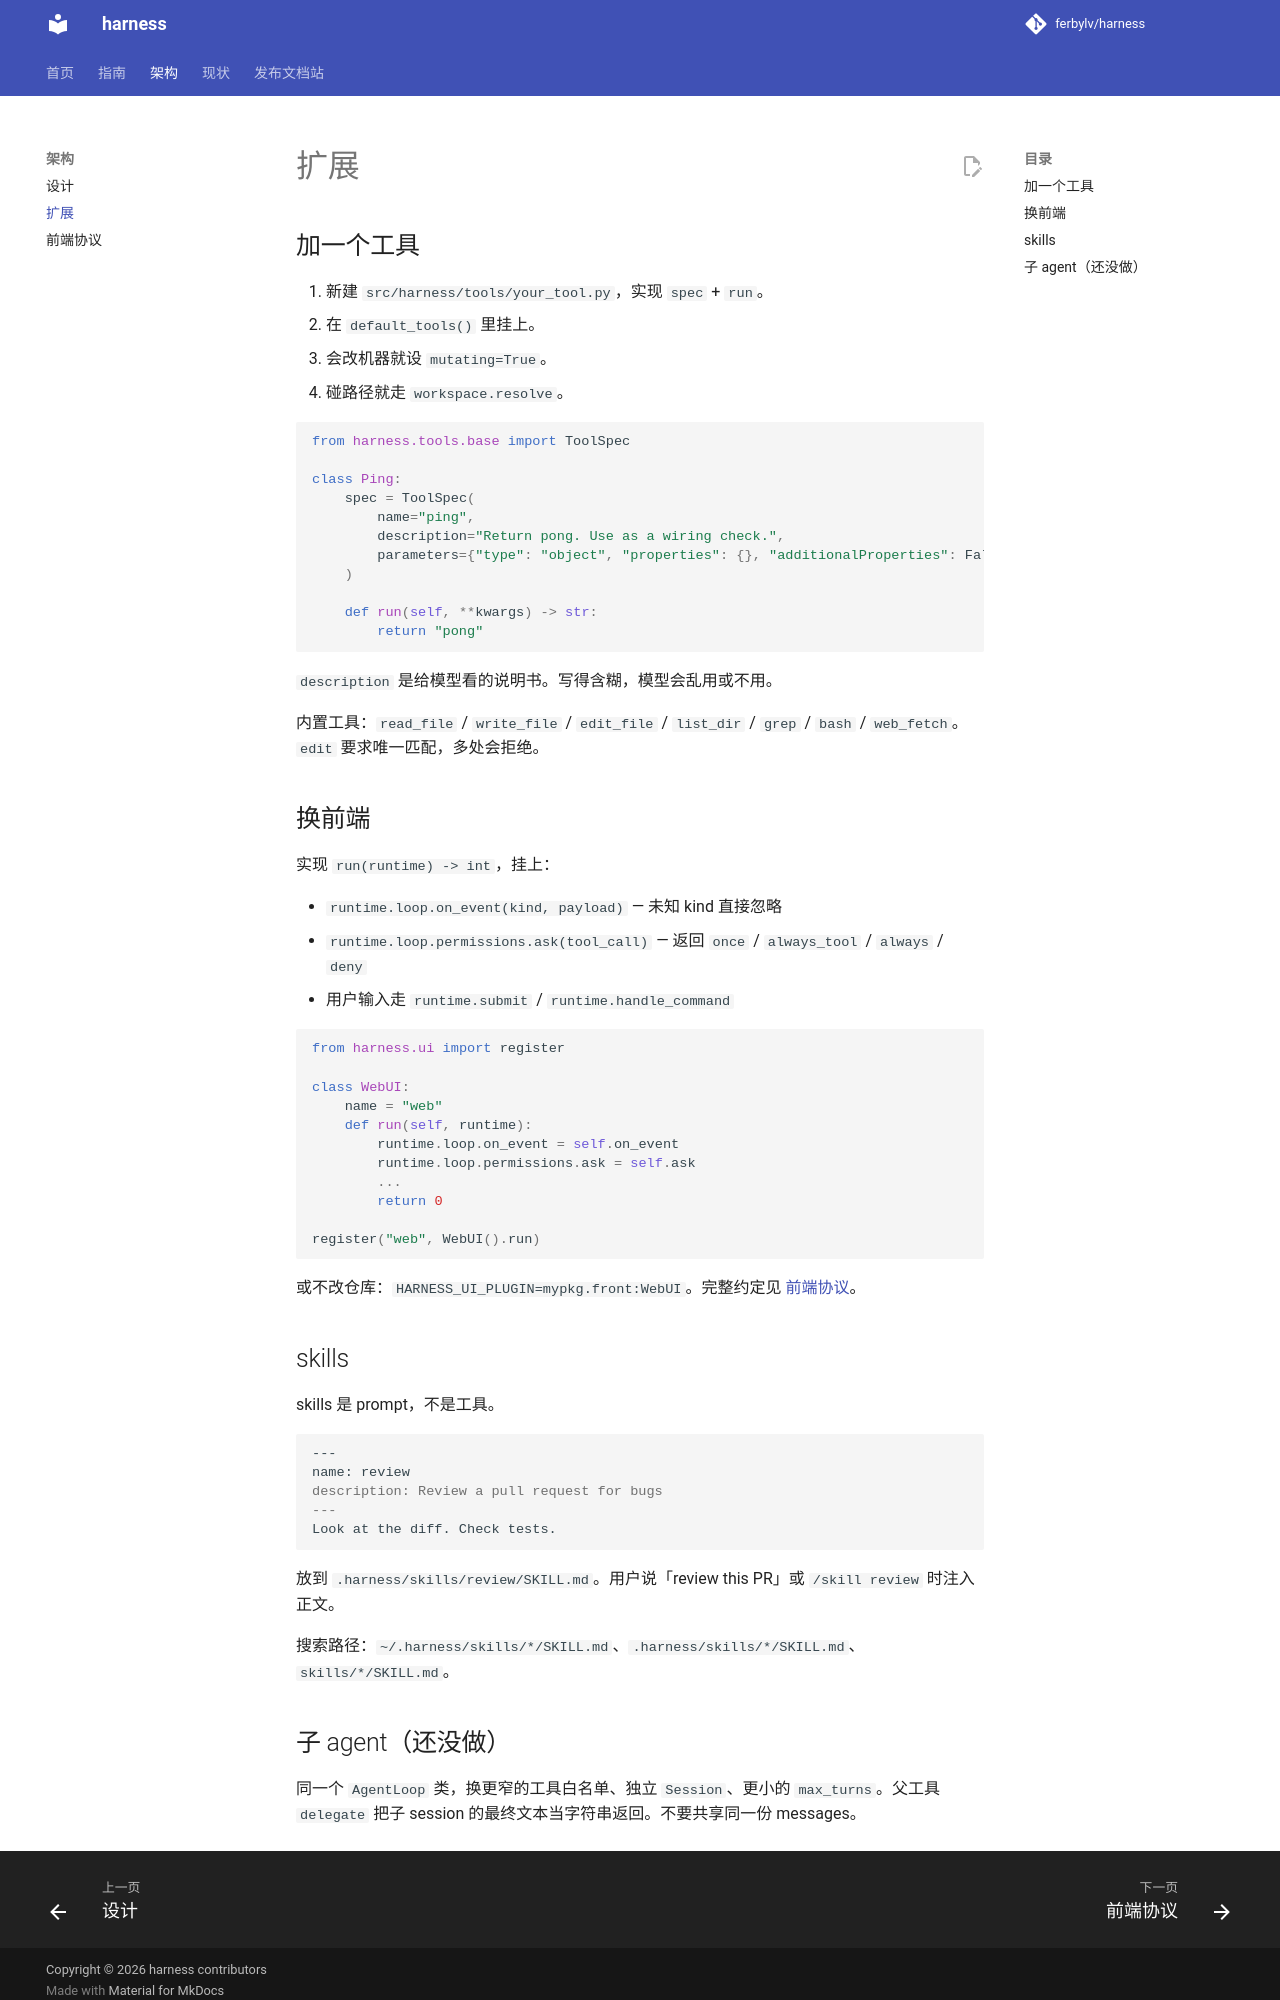

repository: ferbylv/harness · page: extending/index.html · generator: mkdocs

# 扩展

## 加一个工具

1. 新建 `src/harness/tools/your_tool.py`，实现 `spec` + `run`。
2. 在 `default_tools()` 里挂上。
3. 会改机器就设 `mutating=True`。
4. 碰路径就走 `workspace.resolve`。

```python
from harness.tools.base import ToolSpec

class Ping:
    spec = ToolSpec(
        name="ping",
        description="Return pong. Use as a wiring check.",
        parameters={"type": "object", "properties": {}, "additionalProperties": False},
    )

    def run(self, **kwargs) -> str:
        return "pong"
```

`description` 是给模型看的说明书。写得含糊，模型会乱用或不用。

内置工具：`read_file` / `write_file` / `edit_file` / `list_dir` / `grep` / `bash` / `web_fetch`。`edit` 要求唯一匹配，多处会拒绝。

## 换前端

实现 `run(runtime) -> int`，挂上：

- `runtime.loop.on_event(kind, payload)` — 未知 kind 直接忽略
- `runtime.loop.permissions.ask(tool_call)` — 返回 `once` / `always_tool` / `always` / `deny`
- 用户输入走 `runtime.submit` / `runtime.handle_command`

```python
from harness.ui import register

class WebUI:
    name = "web"
    def run(self, runtime):
        runtime.loop.on_event = self.on_event
        runtime.loop.permissions.ask = self.ask
        ...
        return 0

register("web", WebUI().run)
```

或不改仓库：`HARNESS_UI_PLUGIN=mypkg.front:WebUI`。完整约定见 [前端协议](ui.md)。

## skills

skills 是 prompt，不是工具。

```markdown
---
name: review
description: Review a pull request for bugs
---
Look at the diff. Check tests.
```

放到 `.harness/skills/review/SKILL.md`。用户说「review this PR」或 `/skill review` 时注入正文。

搜索路径：`~/.harness/skills/*/SKILL.md`、`.harness/skills/*/SKILL.md`、`skills/*/SKILL.md`。
